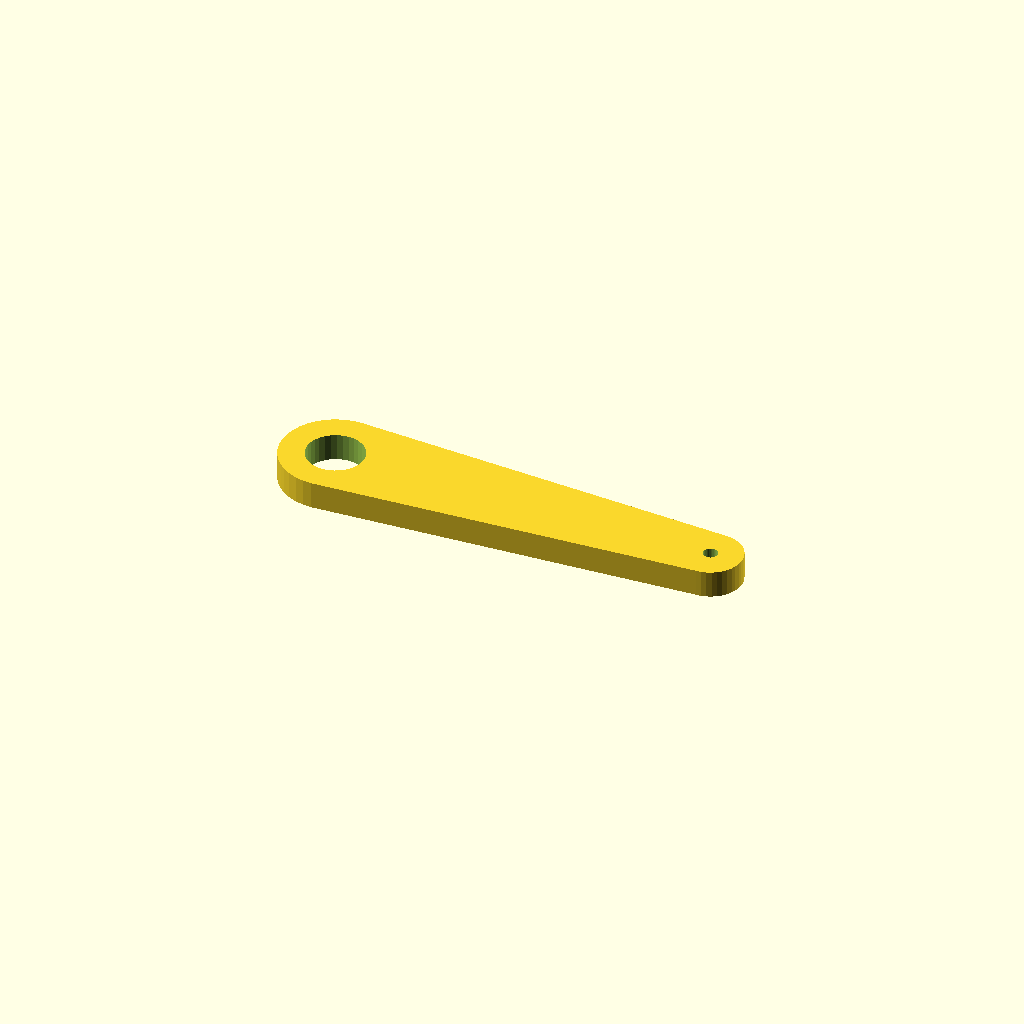
Cell 1: the model at its default parameters.
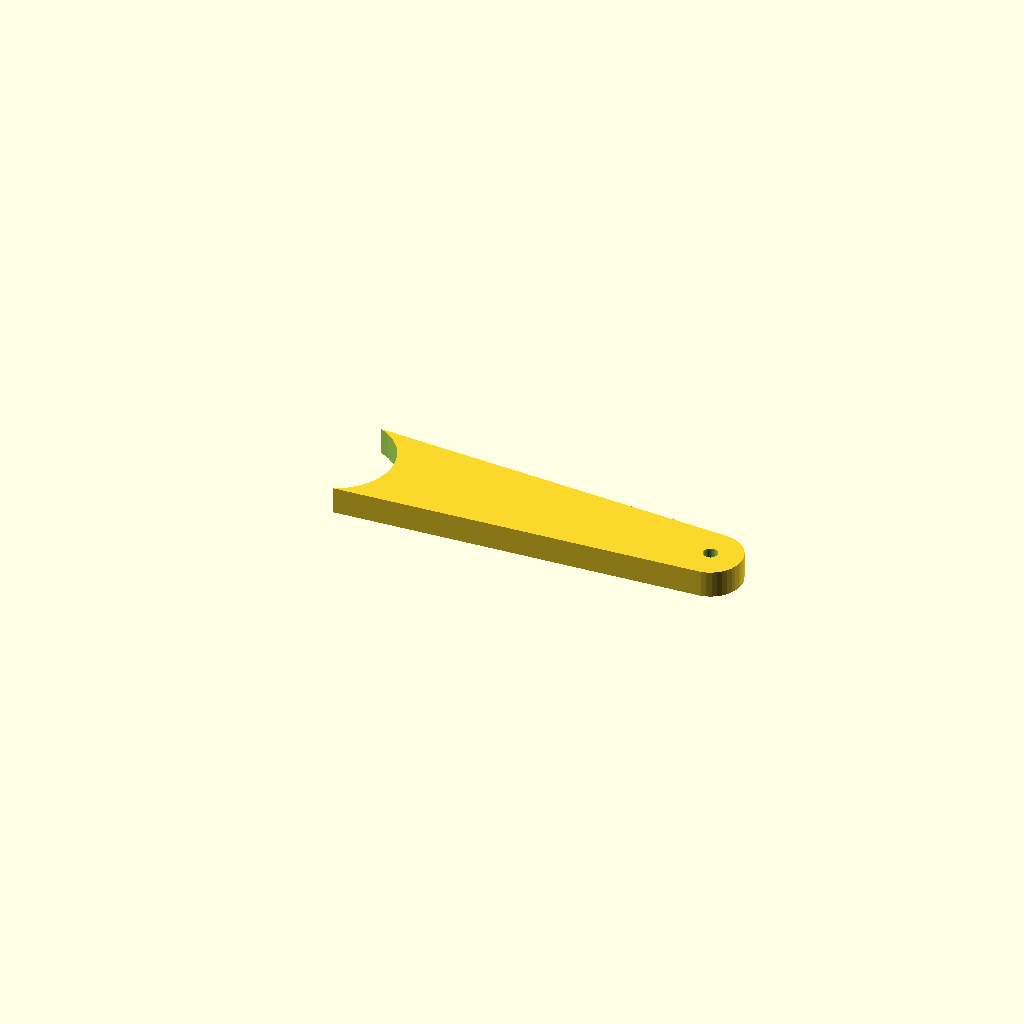
Cell 2: bore_a = 25.4 (everything else at default).
All cells are drawn from one camera (rotation 55°, 0°, 25°, orthographic, colour scheme Cornfield), so only the parameter changes between them.
The OpenSCAD source (optional_data/data/gen3/levers/part_0083.scad):
$fn = 32;

// ----------------------------------------------------------------------
// Lever: 85 mm between the bosses, 6 mm thick, smooth outline
// ----------------------------------------------------------------------

// --- parameters (mm) ---
lever_l = 85;             // distance between the boss centres
boss_a = 24;              // first boss diameter
boss_b = 14;              // second boss diameter
bore_a = 12.7;            // first bore
bore_b = 3.15;            // second bore
lever_t = 6;              // lever thickness

lever_profile = [[-54.5, 0], [-54.352, -1.877], [-53.913, -3.708], [-53.192, -5.448], [-52.208, -7.053], [-50.985, -8.485], [-49.553, -9.708], [-47.948, -10.692], [-46.208, -11.413], [-44.377, -11.852], [-42.5, -12], [42.5, -7], [43.595, -6.914], [44.663, -6.657], [45.678, -6.237], [46.614, -5.663], [47.45, -4.95], [48.163, -4.114], [48.737, -3.178], [49.157, -2.163], [49.414, -1.095], [49.5, 0], [49.414, 1.095], [49.157, 2.163], [48.737, 3.178], [48.163, 4.114], [47.45, 4.95], [46.614, 5.663], [45.678, 6.237], [44.663, 6.657], [43.595, 6.914], [42.5, 7], [-42.5, 12], [-44.377, 11.852], [-46.208, 11.413], [-47.948, 10.692], [-49.553, 9.708], [-50.985, 8.485], [-52.208, 7.053], [-53.192, 5.448], [-53.913, 3.708], [-54.352, 1.877]];

difference() {
  linear_extrude(height = lever_t) polygon(lever_profile);
  translate([-42.5, 0, -2.5]) cylinder(h = lever_t + 5, d = bore_a);
  translate([42.5, 0, -2.5]) cylinder(h = lever_t + 5, d = bore_b);
}
Parameter table extracted from the source (name, type, default, range or options):
lever_l: number, default 85
boss_a: number, default 24
boss_b: number, default 14
bore_a: number, default 12.7
bore_b: number, default 3.15
lever_t: number, default 6
